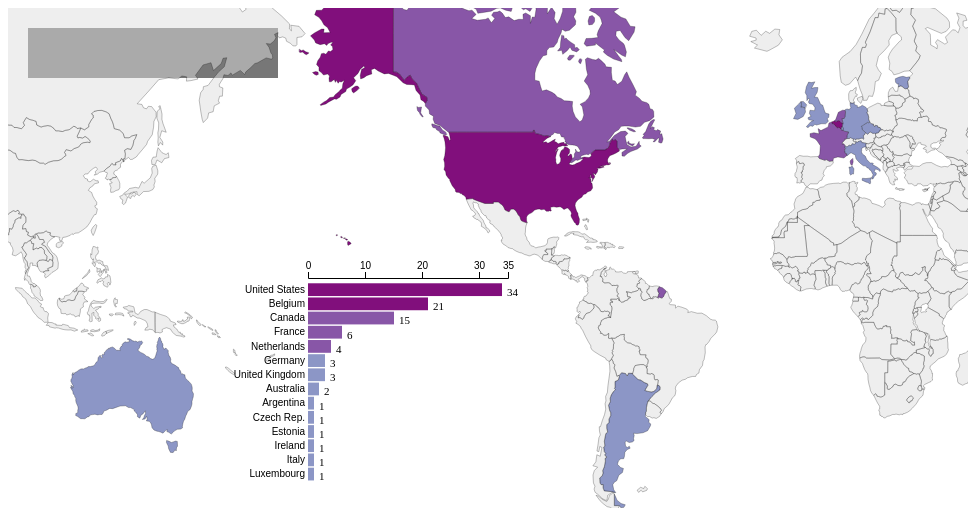
D3 v4 page, settled after 360 driven frames (6 s of simulated time); the page loaded 1 data file(s).


// ── assets/js/map.js
// Chart stuff
var width = 960,
    height = 500;

var svg = d3.select("#map").append("svg")
    .attr("width", width)
    .attr("height", height);

// Title and citation
var mapTitle = svg.append('g')
    .attr('class', 'title')
    .attr('transform', 'translate(20, 20)');
mapTitle.append('rect')
    .attr('x', 0)
    .attr('y', 0)
    .attr('width', 250)
    .attr('height', 50)
    .style('fill', '#777');

// Manually set the color threshold because there's a mismatch
var color = d3.scaleThreshold()
    .domain([1, 4, 16, 20])
    .range(['#b3cde3','#8c96c6','#8856a7','#810f7c']);

// Geographic stuff
var projection = d3.geoMercator()
    .scale(175)
    // Make IC the middle
    .rotate([110, 0])
    .center([0, 15])
    .translate([width / 2, height / 2]);
var path = d3.geoPath()
    .pointRadius(2)
    .projection(projection);
var iowaCity = [-91.530167, 41.661129];


// Bar chart vars
var barWidth = 200,
    barHeight = 200;
var x = d3.scaleLinear()
        .domain([0, 35])
        .rangeRound([0, barWidth]),
    y = d3.scaleBand()
        .range([0, barHeight])
        .padding(0.1)
        .align(0.1),
    xAxis = d3.axisTop(x).tickValues([0, 10, 20, 30, 35]),
    yAxis = d3.axisLeft(y).tickSize(0);


// Interaction functions
// mouseIn
// mouseOut

// Drawing function
function loadFiles(error, merged) {

    // Save the nations in a var, Dont Repeat Yourself
    var nations = topojson.feature(merged, merged.objects.countries).features;

    // Filter to only entered nations, and sort the values in descending total
    var cycloNations = nations
            .filter(function(d) { return d.properties.Total; })
            .sort(function(a, b) { return b.properties.Total - a.properties.Total; });

    // assign the domain to the ordered nations
    y.domain(cycloNations.map(function(d) { return d.id; }));

    // Add the map
    var map = svg.append('g').attr('class', 'map')
        .selectAll('path')
            .data(nations)
        .enter().append('path')
        // Give each country an ID (3 char abbreviation)
        .attr('id', function(d) { return d.id; })
        .attr('d', path)
        // conditional color/opacity
        .style('fill', function(d) { return d.properties.Total ? color(d.properties.Total) : '#ddd'; })
        .style('fill-opacity', function(d) { return d.properties.Total ? 1 : 0.5; });

    // add the bar Chart
    var barChart = svg.append('g')
        .attr('class', 'bars')
        .attr('transform', 'translate(300, 275)');

    // bars
    var bars = barChart.selectAll('g')
          .data(cycloNations)
        .enter().append('g');

    bars.append('rect')
        .attr('x', 0)
        .attr('y', function(d) { return y(d.id); })
        .attr('width', function(d) { return x(d.properties.Total); })
        .attr('height', y.bandwidth())
        .style('fill', function(d) { return color(d.properties.Total); });

    // add bar values
    bars.append('text')
        .attr('class', 'barLabel')
        .attr('x', function(d) { return x(d.properties.Total) + 5; })
        .attr('y', function(d) { return y(d.id) + (y.bandwidth()); })
        //.style('text-anchor', 'end')
        .text(function(d) { return d.properties.Total; });

    barChart.append('g')
        .attr('class', 'x-axis')
        .attr('transform', 'translate(0, -5)')
        .call(xAxis);
    barChart.append('g')
        .attr('class', 'y-axis')
        .call(yAxis);


}

// Finally load the data and make the map
d3.queue()
    .defer(d3.json, 'data/merged.json')
        .await(loadFiles);


### data: data/merged.json
{
 "type": "Topology",
 "objects": {
  "countries": {
   "type": "GeometryCollection",
   "geometries": [
    "{... 3 keys}",
    "{... 3 keys}",
    "{... 3 keys}",
    "{... 3 keys}",
    "{... 4 keys}",
    "{... 3 keys}",
    "{... 3 keys}",
    "{... 4 keys}",
    "... 166 more items"
   ]
  }
 },
 "arcs": [
  [
   [
    7082,
    6680
   ],
   [
    5,
    -21
   ]
  ],
  [
   [
    7087,
    6659
   ],
   [
    -16,
    -8
   ],
   [
    -14,
    -13
   ],
   [
    -32,
    -8
   ],
   [
    -30,
    -15
   ],
   [
    -16,
    -32
   ],
   [
    6,
    -30
   ],
   [
    4,
    -36
   ],
   "... 21 more items"
  ],
  [
   [
    6690,
    6135
   ],
   [
    25,
    65
   ],
   [
    -2,
    46
   ],
   [
    -21,
    12
   ],
   [
    -2,
    46
   ],
   [
    -9,
    57
   ],
   [
    12,
    40
   ],
   [
    -12,
    10
   ],
   "... 2 more items"
  ],
  [
   [
    6700,
    6553
   ],
   [
    28,
    -27
   ],
   [
    21,
    9
   ],
   [
    6,
    33
   ],
   [
    22,
    11
   ],
   [
    15,
    21
   ],
   [
    6,
    58
   ],
   [
    23,
    14
   ],
   "... 3 more items"
  ],
  [
   [
    6847,
    6676
   ],
   [
    16,
    -1
   ],
   [
    20,
    -15
   ]
  ],
  [
   [
    6883,
    6660
   ],
   [
    9,
    -9
   ],
   [
    20,
    23
   ],
   [
    9,
    -13
   ],
   [
    9,
    32
   ],
   [
    17,
    -1
   ],
   [
    4,
    11
   ],
   [
    3,
    29
   ],
   "... 11 more items"
  ],
  [
   [
    5664,
    3208
   ],
   [
    3,
    -22
   ],
   [
    -4,
    -35
   ],
   [
    5,
    -33
   ],
   [
    -4,
    -27
   ],
   [
    3,
    -25
   ],
   [
    -58,
    1
   ],
   [
    -2,
    -229
   ],
   "... 2 more items"
  ],
  [
   [
    5644,
    2735
   ],
   [
    -51,
    -29
   ],
   [
    -67,
    10
   ],
   [
    -19,
    34
   ],
   [
    -113,
    -3
   ],
   [
    -4,
    -5
   ],
   [
    -17,
    32
   ],
   [
    -18,
    3
   ],
   "... 2 more items"
  ],
  "... 598 more items"
 ],
 "transform": {
  "scale": [
   0.036,
   0.01393
  ],
  "translate": [
   -180,
   -55.61
  ]
 }
}